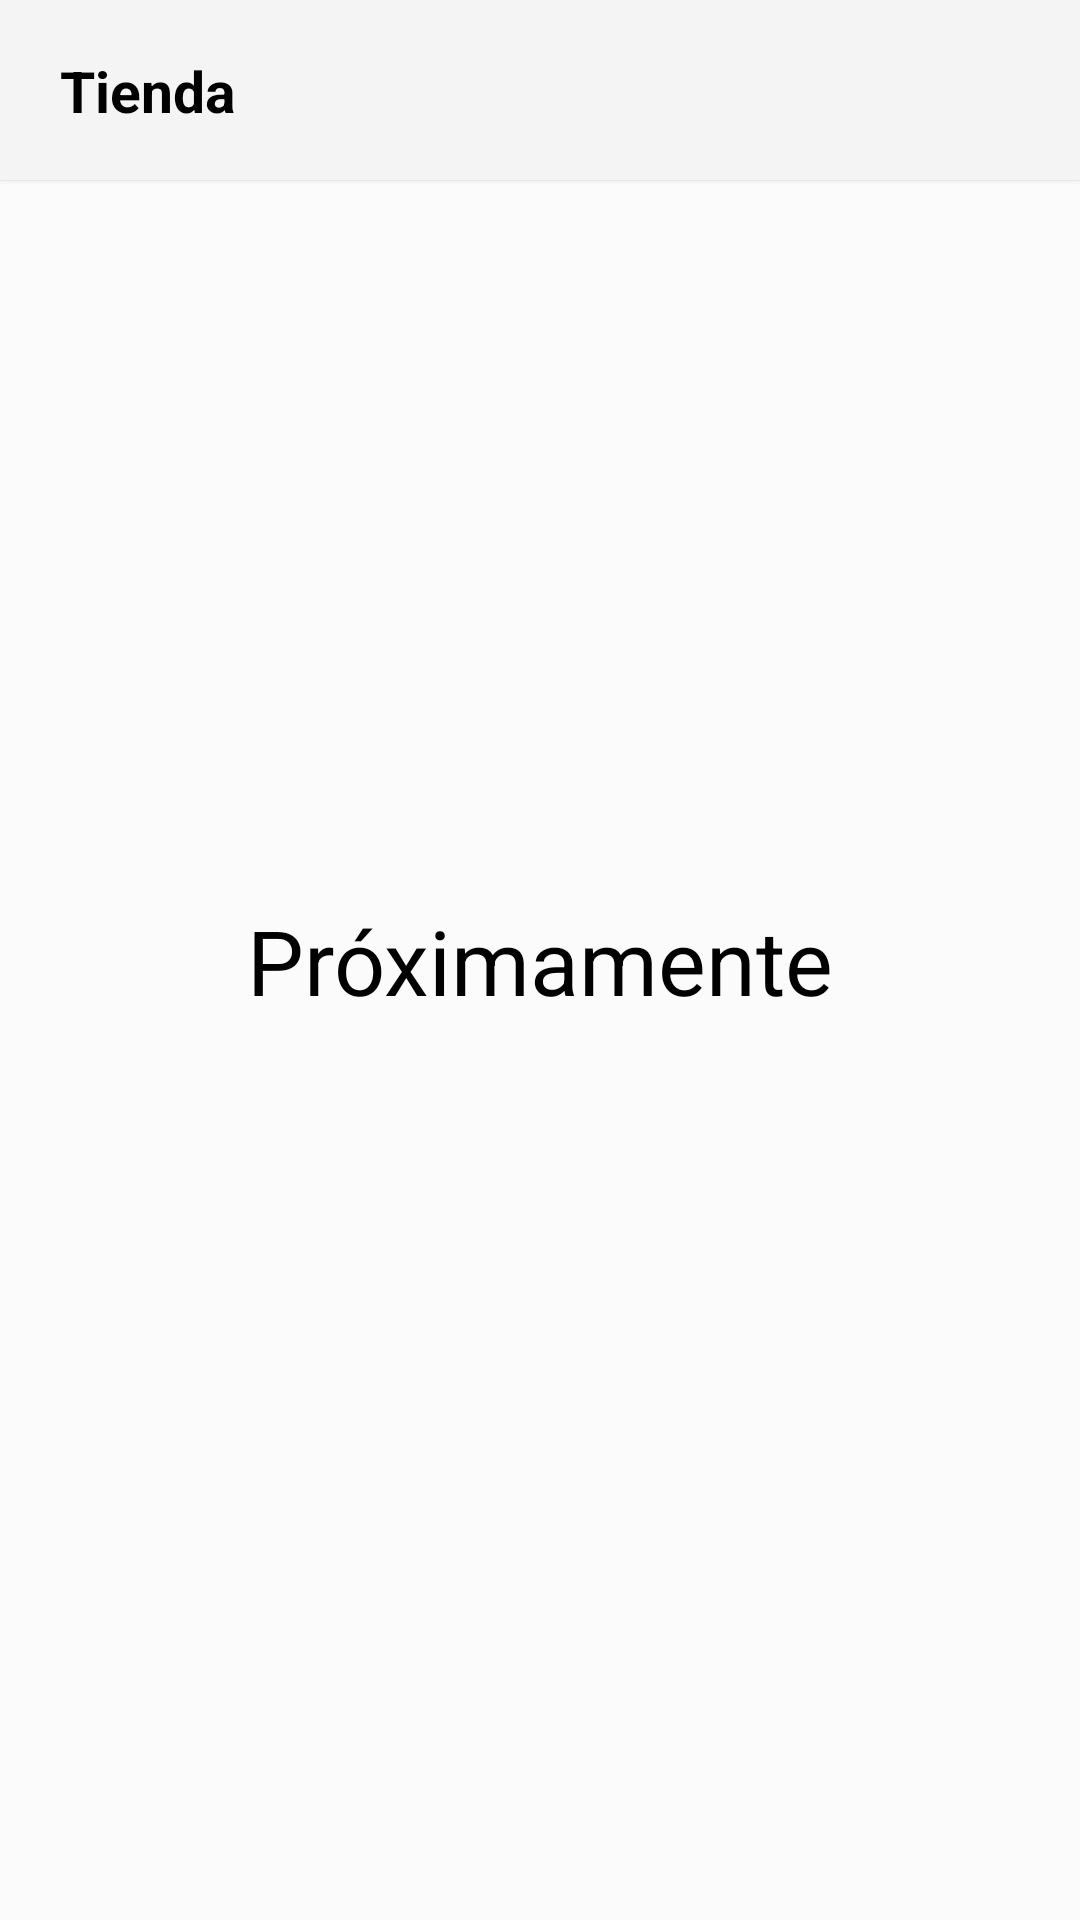

Layout XML and referenced resources for this Android screen:
<!-- AndroidManifest.xml: application theme Theme.AppCompat.DayNight.NoActionBar -->
<!-- res/layout/fragment_shop.xml -->
<?xml version="1.0" encoding="utf-8"?>
<FrameLayout xmlns:android="http://schemas.android.com/apk/res/android"
    xmlns:tools="http://schemas.android.com/tools"
    android:layout_width="match_parent"
    android:layout_height="match_parent"
    xmlns:app="http://schemas.android.com/apk/res-auto"
    android:background="@color/colorBackgroundMain"
    tools:context=".FragmentShop">

    <androidx.constraintlayout.widget.ConstraintLayout
        android:layout_width="match_parent"
        android:layout_height="match_parent">

        <LinearLayout
            android:id="@+id/main"
            android:layout_width="match_parent"
            android:layout_height="match_parent"
            android:orientation="vertical">

            <LinearLayout
                android:id="@+id/header"
                android:layout_width="match_parent"
                android:layout_height="@dimen/sizeHeader"
                android:background="@color/colorHeaderMain"
                android:elevation="1dp"
                android:orientation="horizontal"
                tools:ignore="MissingConstraints,UnusedAttribute">

                <LinearLayout
                    android:layout_width="wrap_content"
                    android:layout_height="match_parent"
                    android:orientation="vertical">

                    <androidx.constraintlayout.widget.ConstraintLayout
                        android:layout_width="match_parent"
                        android:layout_height="match_parent"
                        android:paddingHorizontal="20dp">

                        <TextView
                            android:id="@+id/shopTextHeader"
                            android:layout_width="match_parent"
                            android:layout_height="wrap_content"
                            android:text="@string/txTopicShopHeaderShop"
                            android:textColor="@color/colorTextMain"
                            android:textSize="@dimen/sizeTxHeaderUserName"
                            app:layout_constraintBottom_toBottomOf="parent"
                            app:layout_constraintEnd_toEndOf="parent"
                            app:layout_constraintStart_toStartOf="parent"
                            app:layout_constraintTop_toTopOf="parent" />
                    </androidx.constraintlayout.widget.ConstraintLayout>

                </LinearLayout>

                <LinearLayout
                    android:layout_width="match_parent"
                    android:layout_height="match_parent"
                    android:orientation="vertical"
                    android:paddingHorizontal="10dp">

                    <LinearLayout
                        android:layout_width="wrap_content"
                        android:layout_height="match_parent"
                        android:layout_gravity="end"
                        android:orientation="vertical">

                        <androidx.constraintlayout.widget.ConstraintLayout
                            android:layout_width="match_parent"
                            android:layout_height="match_parent">

                            <TextView
                                android:id="@+id/iconMenuHeader"
                                android:layout_width="@dimen/sizeIconHeader"
                                android:layout_height="@dimen/sizeIconHeader"
                                android:background="@drawable/iconMenu"
                                app:layout_constraintBottom_toBottomOf="parent"
                                app:layout_constraintEnd_toEndOf="parent"
                                app:layout_constraintStart_toStartOf="parent"
                                app:layout_constraintTop_toTopOf="parent" />
                        </androidx.constraintlayout.widget.ConstraintLayout>

                    </LinearLayout>
                </LinearLayout>

            </LinearLayout>

        </LinearLayout>

        <TextView
            android:id="@+id/textView5"
            android:layout_width="match_parent"
            android:layout_height="wrap_content"
            android:gravity="center"
            android:text="Próximamente"
            android:textSize="30sp"
            android:textColor="@color/colorTextMain"
            app:layout_constraintBottom_toBottomOf="@+id/main"
            app:layout_constraintTop_toTopOf="@+id/main" />

    </androidx.constraintlayout.widget.ConstraintLayout>

</FrameLayout>
<!-- resources referenced by this layout -->
<resources>
  <color name="colorBackgroundMain">@color/gris00</color>
  <color name="colorHeaderMain">@color/colorFooterMain</color>
  <color name="colorTextMain">@color/black</color>
  <dimen name="sizeHeader">60dp</dimen>
  <dimen name="sizeIconHeader">35dp</dimen>
  <dimen name="sizeTxHeaderUserName">19sp</dimen>
  <string name="txTopicShopHeaderShop"><b>Tienda</b></string>
  <color name="gris00">#FBFBFB</color>
  <color name="colorFooterMain">@color/gris0</color>
  <color name="black">#FF000000</color>
  <color name="gris0">#F4F4F4</color>
</resources>
